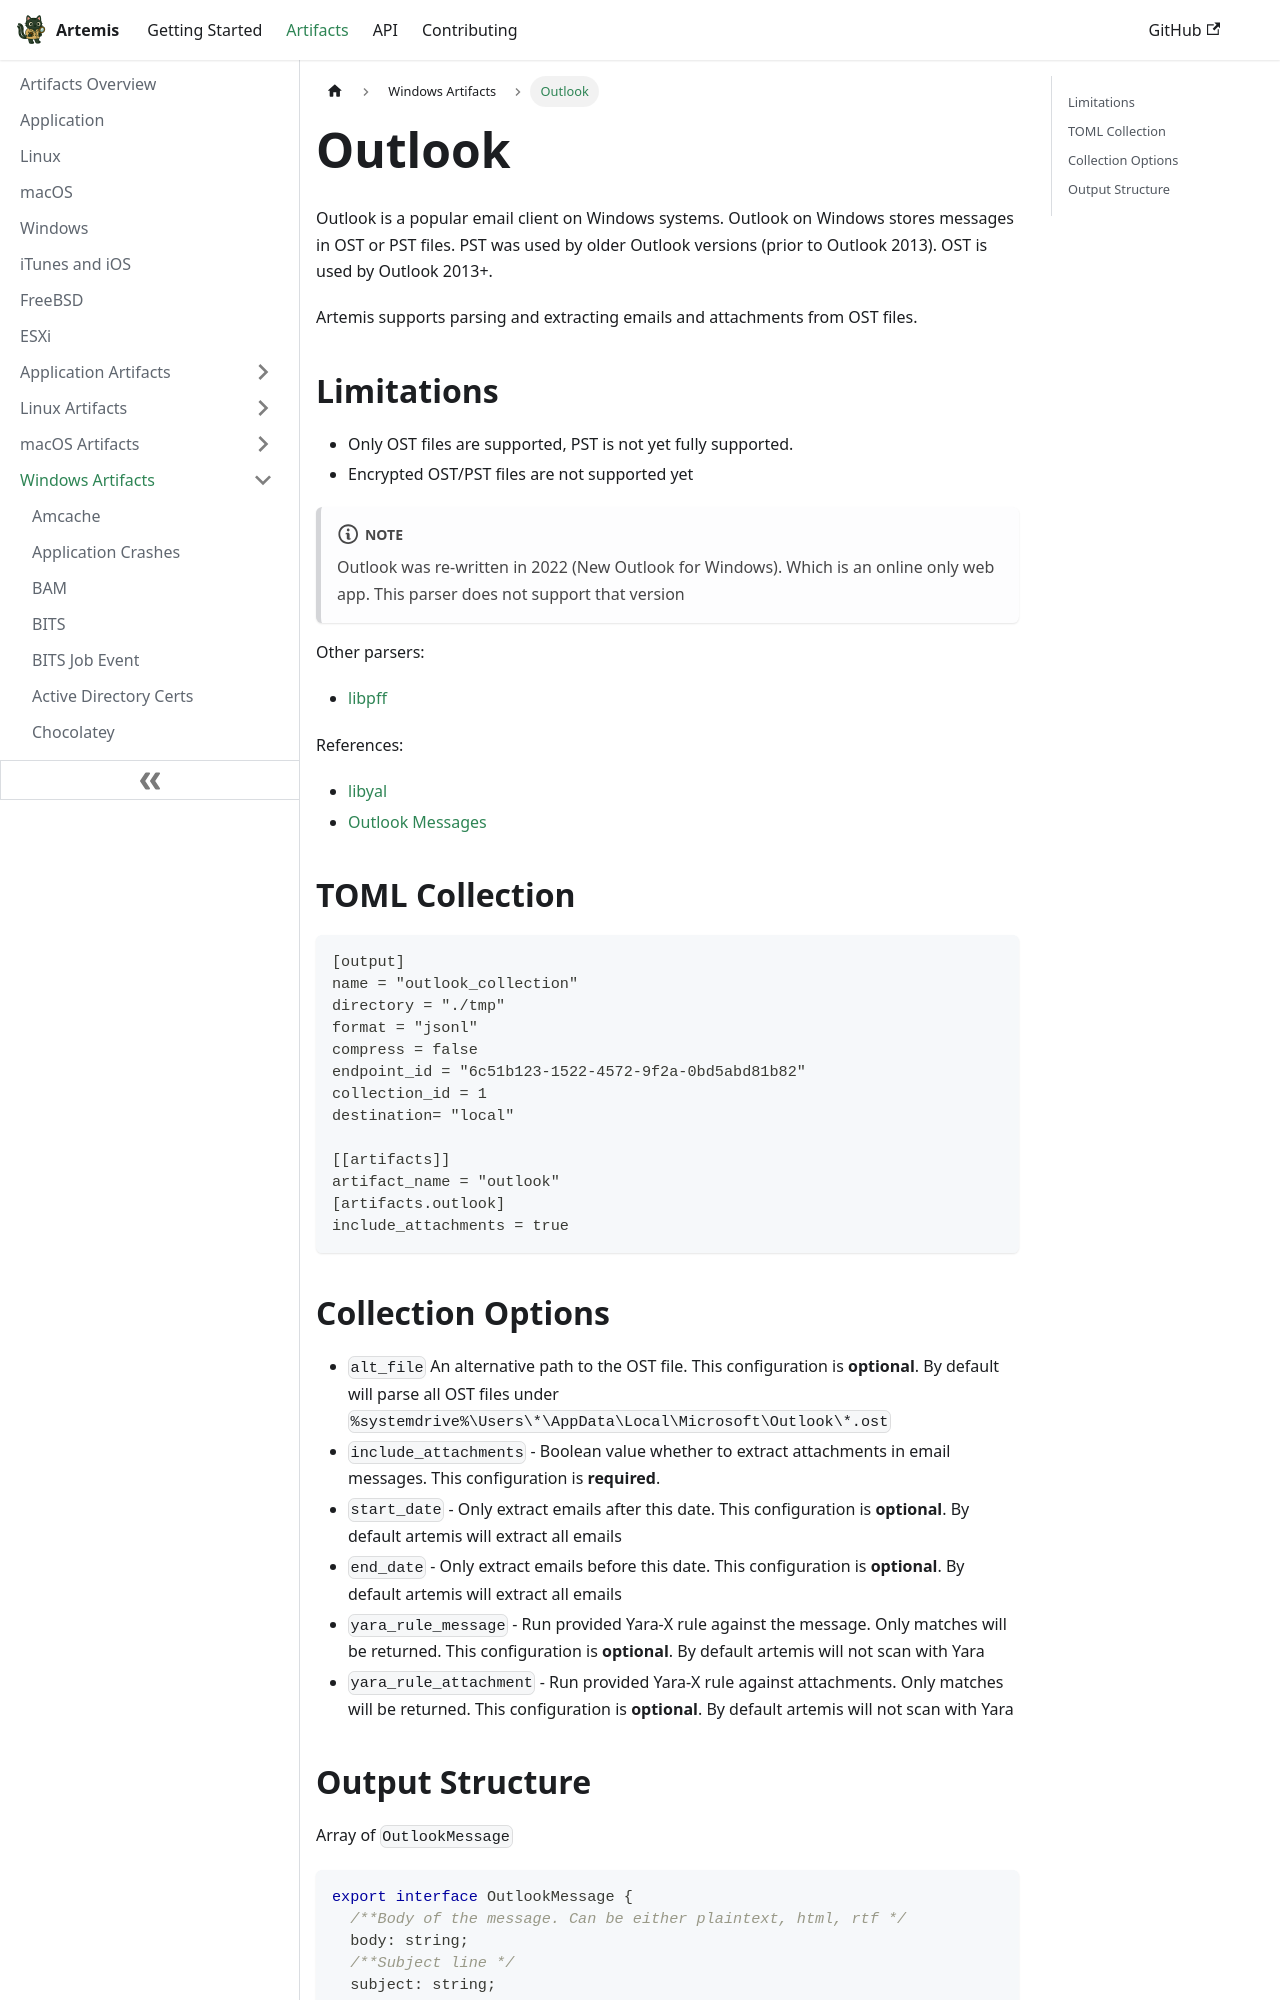

repository: puffyCid/artemis-api · page: docs/Artifacts/Windows Artfacts/outlook.html · generator: docusaurus

---
description: Windows Email Client
keywords:
  - windows
---

# Outlook

Outlook is a popular email client on Windows systems. Outlook on Windows stores
messages in OST or PST files. PST was used by older Outlook versions (prior to
Outlook 2013). OST is used by Outlook 2013+.

Artemis supports parsing and extracting emails and attachments from OST files.

## Limitations

- Only OST files are supported, PST is not yet fully supported.
- Encrypted OST/PST files are not supported yet

:::note

Outlook was re-written in 2022 (New Outlook for Windows). Which is an online
only web app. This parser does not support that version

:::

Other parsers:

- [libpff](https://github.com/libyal/libpff)

References:

- [libyal](https://github.com/libyal/libpff/blob/main/documentation/Personal%20Folder%20File%20(PFF)%20format.asciidoc)
- [Outlook Messages](https://www.forensafe.com/blogs/outlook.html)

## TOML Collection

```toml
[output]
name = "outlook_collection"
directory = "./tmp"
format = "jsonl"
compress = false
endpoint_id = "6c51b123-1522-4572-9f2a-0bd5abd81b82"
collection_id = 1
destination= "local"

[[artifacts]]
artifact_name = "outlook"
[artifacts.outlook]
include_attachments = true
```
